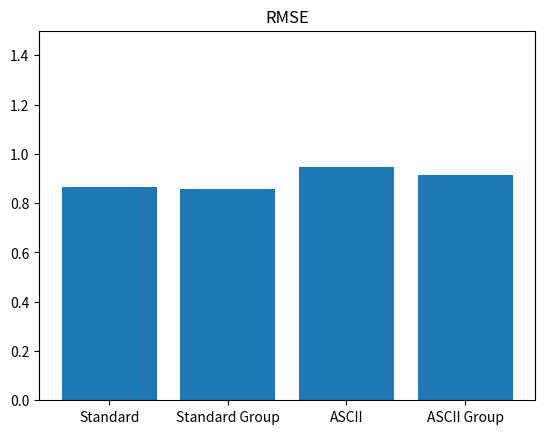

Here is the Python script that generated this plot: (Note: this script raises an exception after producing the figure.)
import matplotlib.pyplot as plt
import matplotlib.patches as mpatches
import numpy as np


#-----------RMSE----------
fig, ax = plt.subplots()

ind = np.arange(4)
ax.bar(ind, [0.865, 0.859, 0.945, 0.916])
ax.set_title("RMSE")
ax.set_xticks(ind)
ax.set_xticklabels(['Standard', 'Standard Group', 'ASCII', 'ASCII Group'])
ax.set_ylim([0, 1.5])

fig.savefig("./output/plots/compare/rmse.png")
plt.show()

#-----------Time----------
fig, ax = plt.subplots()

ind = np.arange(4)
bar_width = 0.34
plt.bar(ind, [21.22, 22.15, 4.88, 5.37], bar_width,
                 color='b',
                 label='Training')

plt.bar(ind + bar_width, [4, 4.45, 0.83, 0.92], bar_width,
                 color='r',
                 label='Testing')

blue_patch = mpatches.Patch(color='b', label='Training time per epoch')
red_patch = mpatches.Patch(color='r', label='Testing time')
plt.legend(handles=[blue_patch, red_patch])

ax.set_title("Testing and training time per epoch")
ax.set_ylabel("Minutes")
ax.set_xticks([0.17, 1.17, 2.17, 3.17])
ax.set_xticklabels(['Standard', 'Standard Group', 'ASCII', 'ASCII Group'])
ax.set_ylim([0, 25])

fig.savefig("./output/plots/compare/time.png")
plt.show()


#-----------AUC Accuracy----------
fig, ax = plt.subplots()

ind = np.arange(4)
bar_width = 0.16
plt.bar(ind, [0.909, 0.910, 0.880, 0.893], bar_width,
                 color='b',
                 label='Accuracy polarity')

plt.bar(ind + bar_width, [0.969, 0.970, 0.952, 0.959], bar_width,
                 color='r',
                 label='AUC polarity')

rects3 = plt.bar(ind + 2 * bar_width, [0.482, 0.488, 0.446, 0.460], bar_width,
                 color='g',
                 label='Accuracy muti-class')

blue_patch = mpatches.Patch(color='b', label='Accuracy polarity')
red_patch = mpatches.Patch(color='r', label='AUC polarity')
green_patch = mpatches.Patch(color='g', label='Accuracy multiclass')
plt.legend(handles=[blue_patch, red_patch, green_patch])

ax.set_title("Accuracy and AUC")
ax.set_xticks([0.24, 1.24, 2.24, 3.24])
ax.set_xticklabels(['Standard', 'Standard Group', 'ASCII', 'ASCII Group'])
ax.set_ylim([0, 1.3])

fig.savefig("./output/plots/compare/AccuracyAUC.png")
plt.show()